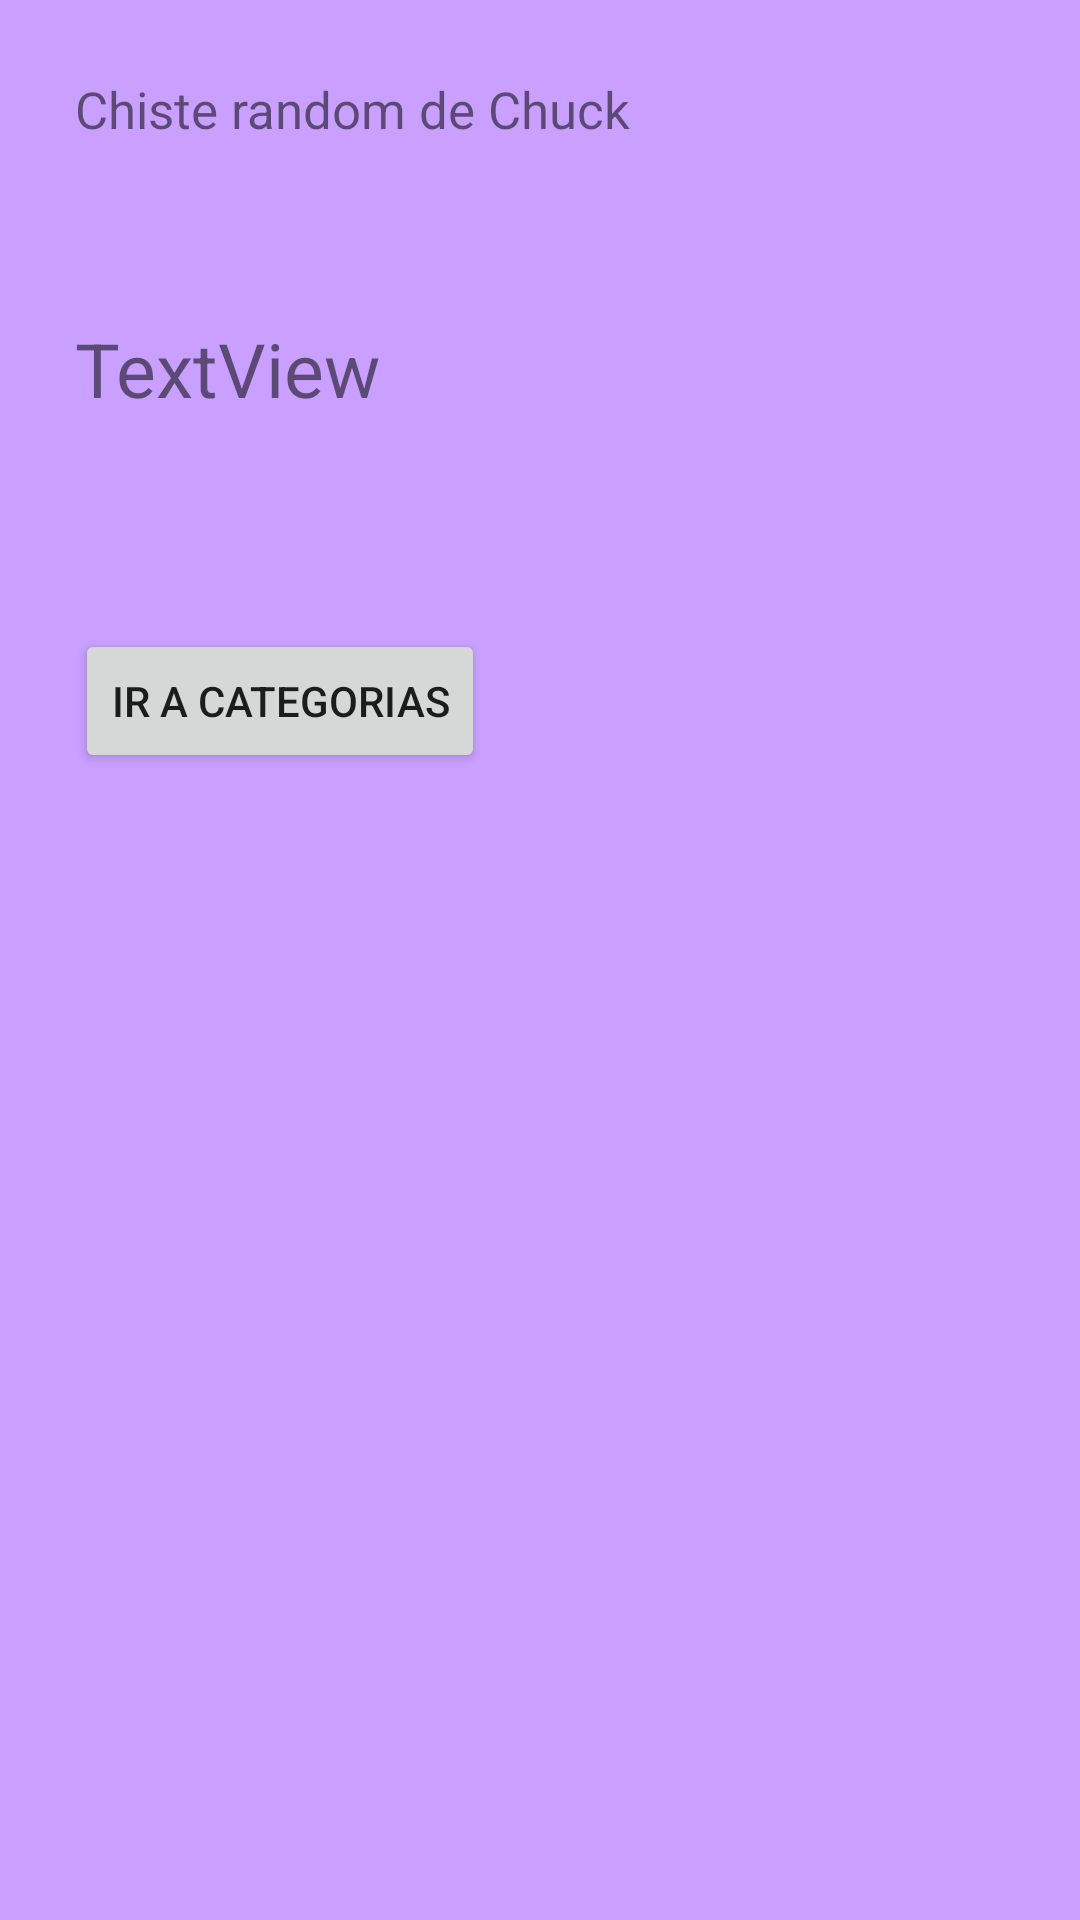

Here is an Android app screen rendered from its layout file. Give the layout XML and the strings, colors and styles it references.
<!-- AndroidManifest.xml: application theme Theme.PrimerParcialkotlin -->
<!-- res/layout/activity_second.xml -->
<?xml version="1.0" encoding="utf-8"?>
<androidx.constraintlayout.widget.ConstraintLayout xmlns:android="http://schemas.android.com/apk/res/android"
    xmlns:app="http://schemas.android.com/apk/res-auto"
    xmlns:tools="http://schemas.android.com/tools"
    android:layout_width="match_parent"
    android:layout_height="match_parent"
    android:background="#C9A0FF"
    tools:context=".activity.SecondActivity">

    <Button
        android:id="@+id/buttonNavigate"
        android:layout_width="wrap_content"
        android:layout_height="wrap_content"
        android:layout_marginStart="25dp"
        android:layout_marginTop="70dp"
        android:text="Ir a categorias"
        android:gravity="center"
        app:layout_constraintStart_toStartOf="parent"
        app:layout_constraintTop_toBottomOf="@+id/textViewJoke" />

    <TextView
        android:id="@+id/textViewJoke"
        android:layout_width="0dp"
        android:layout_height="wrap_content"
        android:layout_marginStart="25dp"
        android:layout_marginTop="106dp"
        android:layout_marginEnd="25dp"
        android:layout_marginBottom="69dp"
        android:text="TextView"
        android:textSize="25sp"
        app:layout_constraintBottom_toTopOf="@+id/buttonNavigate"
        app:layout_constraintEnd_toEndOf="parent"
        app:layout_constraintStart_toStartOf="parent"
        app:layout_constraintTop_toTopOf="parent" />

    <TextView
        android:id="@+id/textView2"
        android:layout_width="wrap_content"
        android:layout_height="wrap_content"
        android:layout_marginStart="25dp"
        android:layout_marginTop="25dp"
        android:text="Chiste random de Chuck"
        android:textSize="17sp"
        app:layout_constraintStart_toStartOf="parent"
        app:layout_constraintTop_toTopOf="parent" />

</androidx.constraintlayout.widget.ConstraintLayout>
<!-- resources referenced by this layout -->
<resources>
  <style name="Theme.PrimerParcialkotlin" parent="Theme.MaterialComponents.DayNight.DarkActionBar">
          
          <item name="colorPrimary">@color/purple_500</item>
          <item name="colorPrimaryVariant">@color/purple_700</item>
          <item name="colorOnPrimary">@color/white</item>
          
          <item name="colorSecondary">@color/teal_200</item>
          <item name="colorSecondaryVariant">@color/teal_700</item>
          <item name="colorOnSecondary">@color/black</item>
          
          <item name="android:statusBarColor">?attr/colorPrimaryVariant</item>
          
      </style>
  <!-- not gathered from this repository: default colours our renderer supplied (Android Studio template values) -->
  <color name="purple_500">#FF6200EE</color>
  <color name="purple_700">#FF3700B3</color>
  <color name="teal_200">#FF03DAC5</color>
  <color name="teal_700">#FF018786</color>
  <color name="black">#FF000000</color>
  <color name="white">#FFFFFFFF</color>
</resources>
